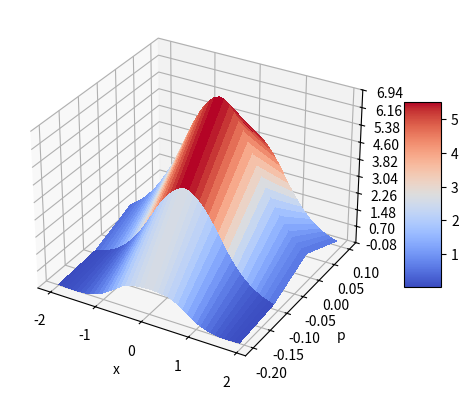

Write the Python code that produced this figure.
""" 
Wigner function of the Double delta potential
"""

import matplotlib.pyplot as plt
import numpy as np
# from scipy.constants import hbar

from matplotlib import cm
from matplotlib.ticker import LinearLocator
from scipy.integrate import quad

pi = np.pi
h = 1
hbar = h/(2*pi)
d = R = 1

def psi(x) :
    return np.exp(-d*abs(x + 0.5*R)) + np.exp(-d*abs(x - 0.5*R))

def fun(u, x, p) :
    return psi(x + u/2) * np.conjugate(psi(x - u/2)) * np.exp(-1j*p*u/hbar)

def Wigner(x, p) :
    W = np.zeros((len(x), len(p)))
    for i in range(len(x)) :
        for j in range(len(p)) :
            W[i][j] = quad(fun, -np.inf, np.inf, args=(x[i], p[j]))[0]
    return W

# Make data.
x = np.arange(-2, 2, 0.1)
p = np.arange(-0.2, 0.2, 0.1)

print("total length = ", len(x)*len(p))

W = Wigner(x, p) ; W = W.T

max = max([max(col) for col in W])
min = min([min(col) for col in W])
print("max = ", max)
print("min = ", min)

X, P = np.meshgrid(x, p)

# Plot the surface.
fig, ax = plt.subplots(subplot_kw={"projection": "3d"})

surf = ax.plot_surface(X, P, W, cmap=cm.coolwarm,
                    linewidth=0, antialiased=False)

# Customize the z axis.
ax.set_zlim(min, max)
ax.zaxis.set_major_locator(LinearLocator(10))
# A StrMethodFormatter is used automatically
ax.zaxis.set_major_formatter('{x:.02f}')
ax.set_xlabel("x")
ax.set_ylabel("p")
ax.set_zlabel("W")

# Add a color bar which maps values to colors.
fig.colorbar(surf, shrink=0.5, aspect=5)
plt.show()